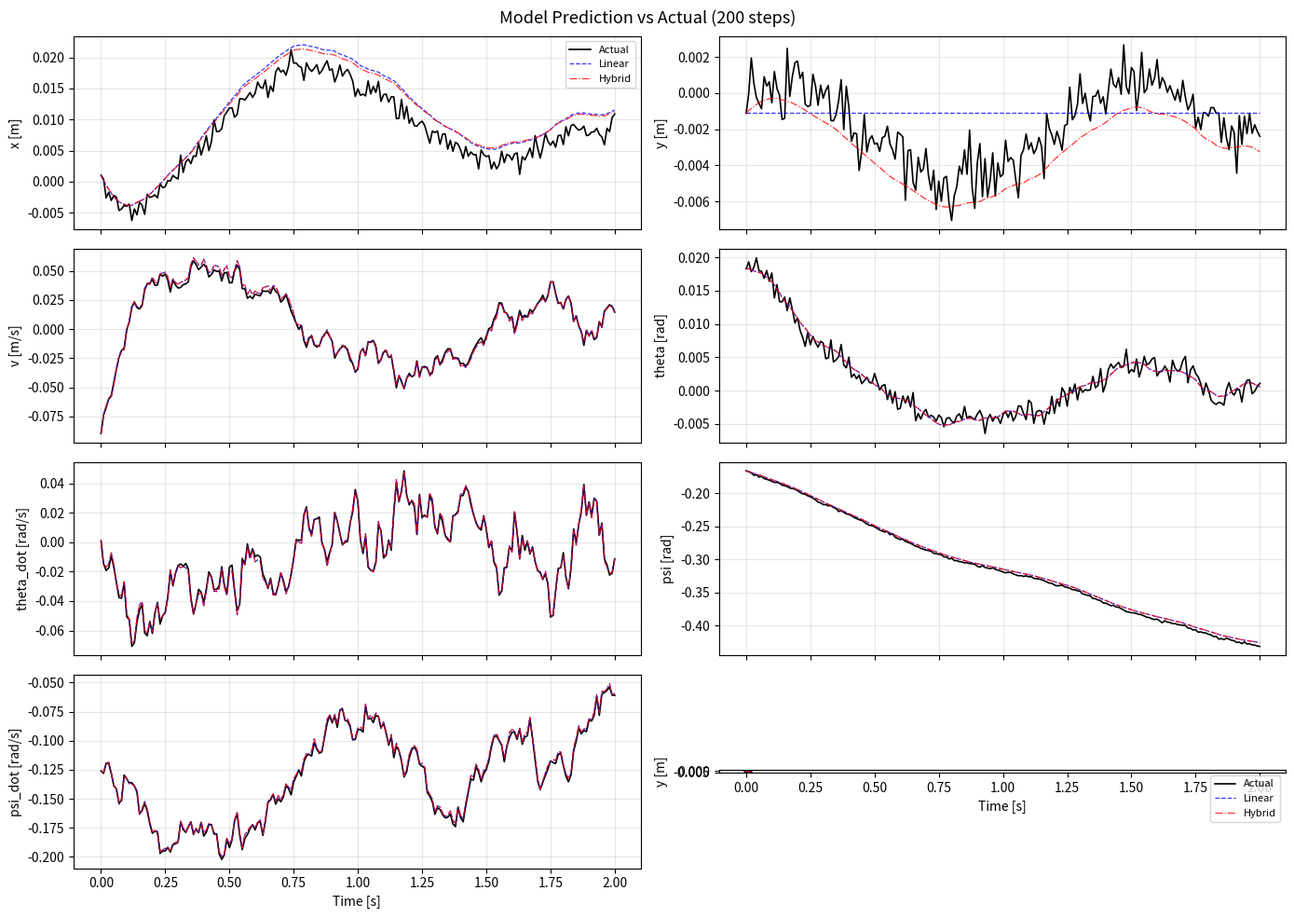

Recreate this plot in Python.
"""System Identification for BILBO Two-Wheeled Inverted Pendulum Robot
===================================================================

Identifies a discrete-time linear state-space model from trajectory data:

    x_{k+1} = A_d @ x_k + B_d @ u_k

With state-feedback control u_actual = u_ext - K @ x, the data contains
u_ext and the closed-loop dynamics are:

    x_{k+1} = (A_d - B_d @ K) @ x_k + B_d @ u_ext
            = A_d_cl @ x_k + B_d @ u_ext

The identification recovers A_d_cl and B_d from data, then computes the
open-loop A_d = A_d_cl + B_d @ K.

State vector (7): [x, y, v, theta, theta_dot, psi, psi_dot]
Input vector (2): [u_left, u_right]

Usage:
    from system_identification import identify_system, TrajectoryData

    traj = TrajectoryData(states=states_array, inputs=inputs_array, dt=0.01)
    result = identify_system([traj], K=my_feedback_gain)
    print_model(result)
"""

import numpy as np
from dataclasses import dataclass
from typing import List, Dict, Optional, Tuple
import logging

logger = logging.getLogger(__name__)

# ── State and input indices ──────────────────────────────────────────────────

IX = 0           # x position [m]
IY = 1           # y position [m]
IV = 2           # forward velocity [m/s]
ITHETA = 3       # pitch angle [rad]
ITHETA_DOT = 4   # pitch rate [rad/s]
IPSI = 5         # yaw angle [rad]
IPSI_DOT = 6     # yaw rate [rad/s]

N_STATES = 7
N_INPUTS = 2

STATE_NAMES = ['x', 'y', 'v', 'theta', 'theta_dot', 'psi', 'psi_dot']
INPUT_NAMES = ['u_left', 'u_right']

KINEMATIC_ROWS = [IX, IY, ITHETA, IPSI]
DYNAMIC_ROWS = [IV, ITHETA_DOT, IPSI_DOT]

# ── Data structures ──────────────────────────────────────────────────────────


@dataclass
class TrajectoryData:
    """A single measured trajectory.

    Attributes:
        states: (T, 7) state measurements [x, y, v, theta, theta_dot, psi, psi_dot]
        inputs: (T, 2) input commands [u_left, u_right].
                When K is provided to identify_system, these are u_ext (external).
                Otherwise these are u_actual (total torque applied).
        dt: sampling period [s]
    """
    states: np.ndarray
    inputs: np.ndarray
    dt: float

    def __post_init__(self):
        self.states = np.asarray(self.states, dtype=np.float64)
        self.inputs = np.asarray(self.inputs, dtype=np.float64)
        if self.states.ndim != 2 or self.states.shape[1] != N_STATES:
            raise ValueError(f"states must be (T, {N_STATES}), got {self.states.shape}")
        if self.inputs.ndim != 2 or self.inputs.shape[1] != N_INPUTS:
            raise ValueError(f"inputs must be (T, {N_INPUTS}), got {self.inputs.shape}")
        T_s, T_u = self.states.shape[0], self.inputs.shape[0]
        if abs(T_s - T_u) > 1:
            raise ValueError(f"states ({T_s}) and inputs ({T_u}) length mismatch")

    @property
    def T(self) -> int:
        return self.states.shape[0]


@dataclass
class IdentificationConfig:
    """Configuration for system identification.

    Attributes:
        alpha: Ridge regularization strength (larger = more regularization)
        theta_max: Discard data with |theta| above this [rad] (~17 deg default)
        use_physics_mask: Enforce known sparsity on A_d. Only used when K is
            None, since A_cl = A - B@K has no known sparsity.
        include_bias: Fit an affine offset term (nonzero equilibrium)
    """
    alpha: float = 1e-3
    theta_max: float = 0.3
    use_physics_mask: bool = True
    include_bias: bool = False


@dataclass
class IdentificationResult:
    """System identification result.

    A_d is the open-loop plant matrix. When K is provided, A_d is recovered
    from the closed-loop: A_d = A_d_cl + B_d @ K.
    """
    A_d: np.ndarray              # (7,7) open-loop discrete state matrix
    B_d: np.ndarray              # (7,2) discrete input matrix
    bias: np.ndarray             # (7,) affine bias term
    K: Optional[np.ndarray]      # (2,7) feedback gain, or None
    dt: float
    r_squared: Dict[str, float]  # R² for each identified state
    rmse: Dict[str, float]       # one-step RMSE for each identified state
    n_samples: int
    config: IdentificationConfig

    @property
    def A_d_cl(self) -> np.ndarray:
        """Closed-loop A_d for simulation: A_d - B_d @ K.
        Same as A_d when K is None."""
        if self.K is not None:
            return self.A_d - self.B_d @ self.K
        return self.A_d

    @property
    def A_c(self) -> np.ndarray:
        """Continuous-time A (Euler: A_d = I + dt * A_c)."""
        return (self.A_d - np.eye(N_STATES)) / self.dt

    @property
    def B_c(self) -> np.ndarray:
        """Continuous-time B (Euler: B_d = dt * B_c)."""
        return self.B_d / self.dt


# ── Core identification ──────────────────────────────────────────────────────


def identify_system(
    trajectories: List[TrajectoryData],
    config: Optional[IdentificationConfig] = None,
    K: Optional[np.ndarray] = None,
) -> IdentificationResult:
    """Identify linear discrete-time model from trajectory data.

    Args:
        trajectories: One or more measured trajectories.
        config: Identification settings. Uses defaults if None.
        K: (2, 7) state-feedback gain. If provided, the inputs in the
           trajectories are interpreted as u_ext, and the open-loop A_d
           is recovered via A_d = A_d_cl + B_d @ K.

    Returns:
        IdentificationResult with open-loop A_d, B_d and quality metrics.
    """
    if config is None:
        config = IdentificationConfig()

    if K is not None:
        K = np.asarray(K, dtype=np.float64)
        if K.shape != (N_INPUTS, N_STATES):
            raise ValueError(f"K must be ({N_INPUTS}, {N_STATES}), got {K.shape}")

    dt = trajectories[0].dt
    for traj in trajectories:
        if abs(traj.dt - dt) > 1e-10:
            raise ValueError("All trajectories must share the same dt")

    # Collect consecutive (s_k, u_k, s_{k+1}) pairs
    sk_list, skp1_list, uk_list = [], [], []
    for traj in trajectories:
        T = min(traj.states.shape[0], traj.inputs.shape[0])
        sk_list.append(traj.states[:T - 1])
        skp1_list.append(traj.states[1:T])
        uk_list.append(traj.inputs[:T - 1])

    s_k = np.vstack(sk_list)
    s_kp1 = np.vstack(skp1_list)
    u_k = np.vstack(uk_list)

    # Filter by linearization region
    theta_mask = np.abs(s_k[:, ITHETA]) <= config.theta_max
    n_discarded = np.sum(~theta_mask)
    if n_discarded > 0:
        logger.info(
            f"Discarded {n_discarded}/{len(theta_mask)} samples "
            f"with |theta| > {config.theta_max:.2f} rad"
        )
    s_k = s_k[theta_mask]
    s_kp1 = s_kp1[theta_mask]
    u_k = u_k[theta_mask]

    n_samples = s_k.shape[0]
    min_required = N_STATES + N_INPUTS + 5
    if n_samples < min_required:
        raise ValueError(
            f"Only {n_samples} samples after filtering (need >= {min_required})"
        )
    logger.info(f"Identifying from {n_samples} data points (dt={dt})")

    # Initialize with kinematic structure
    A_d = np.eye(N_STATES)
    B_d = np.zeros((N_STATES, N_INPUTS))
    bias = np.zeros(N_STATES)

    A_d[IX, IV] = dt
    A_d[ITHETA, ITHETA_DOT] = dt
    A_d[IPSI, IPSI_DOT] = dt

    # Physics masks for open-loop A (only used when K is None)
    physics_masks = {
        IV: [IV, ITHETA, ITHETA_DOT],
        ITHETA_DOT: [IV, ITHETA, ITHETA_DOT],
        IPSI_DOT: [IV, IPSI_DOT],
    }

    r_squared = {}
    rmse_dict = {}

    for row_idx in DYNAMIC_ROWS:
        y = s_kp1[:, row_idx]

        # When K is provided, A_cl has no known sparsity (K couples everything),
        # so we must use all state features. Physics mask only applies to
        # the open-loop A, which we recover after identification.
        if K is not None:
            state_cols = list(range(N_STATES))
        elif config.use_physics_mask:
            state_cols = physics_masks[row_idx]
        else:
            state_cols = list(range(N_STATES))

        # Feature matrix: [selected_states, inputs, (bias)]
        parts = [s_k[:, state_cols], u_k]
        if config.include_bias:
            parts.append(np.ones((n_samples, 1)))
        X = np.hstack(parts)

        # Ridge regression
        n_feat = X.shape[1]
        w = np.linalg.solve(
            X.T @ X + config.alpha * np.eye(n_feat),
            X.T @ y,
        )

        # Extract A_cl row and B row from regression weights
        n_sc = len(state_cols)
        A_cl_row = np.zeros(N_STATES)
        for j, col in enumerate(state_cols):
            A_cl_row[col] = w[j]
        B_d[row_idx, :] = w[n_sc:n_sc + N_INPUTS]
        if config.include_bias:
            bias[row_idx] = w[-1]

        # Recover open-loop A: A = A_cl + B @ K
        if K is not None:
            A_d[row_idx, :] = A_cl_row + B_d[row_idx, :] @ K
        else:
            A_d[row_idx, :] = A_cl_row

        # Quality metrics (on the closed-loop regression, which is what we fit)
        y_pred = X @ w
        ss_res = np.sum((y - y_pred) ** 2)
        ss_tot = np.sum((y - np.mean(y)) ** 2)
        r2 = 1.0 - ss_res / ss_tot if ss_tot > 1e-12 else 0.0
        rmse_val = np.sqrt(ss_res / len(y))

        name = STATE_NAMES[row_idx]
        r_squared[name] = r2
        rmse_dict[name] = rmse_val
        logger.info(f"  {name:>10s}: R²={r2:.6f}, RMSE={rmse_val:.2e}")

    return IdentificationResult(
        A_d=A_d, B_d=B_d, bias=bias, K=K, dt=dt,
        r_squared=r_squared, rmse=rmse_dict,
        n_samples=n_samples, config=config,
    )


# ── Simulation ───────────────────────────────────────────────────────────────


def simulate_linear(
    result: IdentificationResult,
    x0: np.ndarray,
    inputs: np.ndarray,
) -> np.ndarray:
    """Simulate purely linear model.

    If K is set, inputs are u_ext and the closed-loop matrix is used:
        x_{k+1} = A_d_cl @ x_k + B_d @ u_ext
    Otherwise inputs are u_actual:
        x_{k+1} = A_d @ x_k + B_d @ u_actual

    Returns (T+1, 7) trajectory including x0.
    """
    A = result.A_d_cl  # equals A_d when K is None
    T = inputs.shape[0]
    states = np.zeros((T + 1, N_STATES))
    states[0] = x0
    for k in range(T):
        states[k + 1] = A @ states[k] + result.B_d @ inputs[k] + result.bias
    return states


def simulate_hybrid(
    result: IdentificationResult,
    x0: np.ndarray,
    inputs: np.ndarray,
) -> np.ndarray:
    """Simulate with nonlinear kinematics + linear identified dynamics.

    Uses exact Euler kinematics for x, y, theta, psi and the
    identified linear model for v, theta_dot, psi_dot.
    Uses A_d_cl when K is set (inputs = u_ext).

    Returns (T+1, 7) trajectory including x0.
    """
    A_cl = result.A_d_cl
    dt = result.dt
    T = inputs.shape[0]
    states = np.zeros((T + 1, N_STATES))
    states[0] = x0

    for k in range(T):
        s = states[k]
        u = inputs[k]

        # Nonlinear kinematics
        states[k + 1, IX] = s[IX] + dt * s[IV] * np.cos(s[IPSI])
        states[k + 1, IY] = s[IY] + dt * s[IV] * np.sin(s[IPSI])
        states[k + 1, ITHETA] = s[ITHETA] + dt * s[ITHETA_DOT]
        states[k + 1, IPSI] = s[IPSI] + dt * s[IPSI_DOT]

        # Identified linear dynamics (closed-loop)
        for row in DYNAMIC_ROWS:
            states[k + 1, row] = (
                A_cl[row] @ s + result.B_d[row] @ u + result.bias[row]
            )

    return states


# ── Validation ───────────────────────────────────────────────────────────────


def validate_model(
    result: IdentificationResult,
    test_trajectories: List[TrajectoryData],
    n_steps_list: Optional[List[int]] = None,
) -> Dict:
    """Validate model on held-out test trajectories.

    Returns dict with one-step and multi-step RMSE for both
    the purely linear and the hybrid (nonlinear kinematics) model.
    """
    if n_steps_list is None:
        n_steps_list = [1, 10, 50, 100]

    A_cl = result.A_d_cl
    metrics: Dict = {'one_step': {}, 'multi_step_linear': {}, 'multi_step_hybrid': {}}
    dt = result.dt

    # ── One-step prediction ──
    all_actual, all_pred_lin, all_pred_hyb = [], [], []

    for traj in test_trajectories:
        T = min(traj.states.shape[0], traj.inputs.shape[0])
        s, u = traj.states[:T], traj.inputs[:T]
        valid = np.abs(s[:-1, ITHETA]) <= result.config.theta_max

        for k in np.where(valid)[0]:
            actual = s[k + 1]
            pred_lin = A_cl @ s[k] + result.B_d @ u[k] + result.bias

            pred_hyb = np.zeros(N_STATES)
            pred_hyb[IX] = s[k, IX] + dt * s[k, IV] * np.cos(s[k, IPSI])
            pred_hyb[IY] = s[k, IY] + dt * s[k, IV] * np.sin(s[k, IPSI])
            pred_hyb[ITHETA] = s[k, ITHETA] + dt * s[k, ITHETA_DOT]
            pred_hyb[IPSI] = s[k, IPSI] + dt * s[k, IPSI_DOT]
            for row in DYNAMIC_ROWS:
                pred_hyb[row] = (
                    A_cl[row] @ s[k] + result.B_d[row] @ u[k] + result.bias[row]
                )

            all_actual.append(actual)
            all_pred_lin.append(pred_lin)
            all_pred_hyb.append(pred_hyb)

    actual_arr = np.array(all_actual)
    pred_lin_arr = np.array(all_pred_lin)
    pred_hyb_arr = np.array(all_pred_hyb)

    for i, name in enumerate(STATE_NAMES):
        metrics['one_step'][name] = {
            'rmse_linear': float(np.sqrt(np.mean((actual_arr[:, i] - pred_lin_arr[:, i]) ** 2))),
            'rmse_hybrid': float(np.sqrt(np.mean((actual_arr[:, i] - pred_hyb_arr[:, i]) ** 2))),
        }

    # ── Multi-step rollout ──
    for n_steps in n_steps_list:
        errs_lin = {n: [] for n in STATE_NAMES}
        errs_hyb = {n: [] for n in STATE_NAMES}

        for traj in test_trajectories:
            T = min(traj.states.shape[0], traj.inputs.shape[0])
            if T < n_steps + 1:
                continue
            stride = max(1, n_steps // 2)
            for start in range(0, T - n_steps, stride):
                seg_s = traj.states[start:start + n_steps + 1]
                if np.any(np.abs(seg_s[:, ITHETA]) > result.config.theta_max * 1.5):
                    continue

                x0 = traj.states[start]
                u_seg = traj.inputs[start:start + n_steps]

                pred_lin = simulate_linear(result, x0, u_seg)
                pred_hyb = simulate_hybrid(result, x0, u_seg)

                for i, name in enumerate(STATE_NAMES):
                    errs_lin[name].append((seg_s[-1, i] - pred_lin[-1, i]) ** 2)
                    errs_hyb[name].append((seg_s[-1, i] - pred_hyb[-1, i]) ** 2)

        key = f'{n_steps}_steps'
        metrics['multi_step_linear'][key] = {}
        metrics['multi_step_hybrid'][key] = {}
        for name in STATE_NAMES:
            if errs_lin[name]:
                metrics['multi_step_linear'][key][name] = float(np.sqrt(np.mean(errs_lin[name])))
                metrics['multi_step_hybrid'][key][name] = float(np.sqrt(np.mean(errs_hyb[name])))

    return metrics


# ── Synthetic test data ──────────────────────────────────────────────────────


def get_test_system(dt: float = 0.01) -> Tuple[np.ndarray, np.ndarray]:
    """Return a plausible BILBO discrete-time model for testing.

    Continuous-time dynamics (linearized at theta=0):
      v_dot       = -2v + 4*theta                  + 8*(u_l + u_r)
      theta_ddot  = -0.5v + 45*theta - 1.5*theta_dot - 15*(u_l + u_r)
      psi_ddot    = -3*psi_dot                      + 12*(-u_l + u_r)

    Returns (A_d, B_d) via Euler discretization.
    """
    A_c = np.zeros((N_STATES, N_STATES))
    B_c = np.zeros((N_STATES, N_INPUTS))

    A_c[IX, IV] = 1.0
    A_c[ITHETA, ITHETA_DOT] = 1.0
    A_c[IPSI, IPSI_DOT] = 1.0

    A_c[IV, IV] = -2.0
    A_c[IV, ITHETA] = 4.0
    B_c[IV, :] = [8.0, 8.0]

    A_c[ITHETA_DOT, IV] = -0.5
    A_c[ITHETA_DOT, ITHETA] = 45.0
    A_c[ITHETA_DOT, ITHETA_DOT] = -1.5
    B_c[ITHETA_DOT, :] = [-15.0, -15.0]

    A_c[IPSI_DOT, IPSI_DOT] = -3.0
    B_c[IPSI_DOT, :] = [-12.0, 12.0]

    A_d = np.eye(N_STATES) + dt * A_c
    B_d = dt * B_c
    return A_d, B_d


def get_test_feedback_gain() -> np.ndarray:
    """Return a stabilizing feedback gain K (2, 7) for testing.

    u_actual = u_ext - K @ x
    Both wheels respond to theta, theta_dot, v for balancing.
    Differential response to psi_dot for yaw damping.
    """
    K = np.zeros((N_INPUTS, N_STATES))
    K[0, ITHETA] = -3.0
    K[0, ITHETA_DOT] = -0.5
    K[0, IV] = -0.1
    K[1, ITHETA] = -3.0
    K[1, ITHETA_DOT] = -0.5
    K[1, IV] = -0.1
    K[0, IPSI_DOT] = 0.1
    K[1, IPSI_DOT] = -0.1
    return K


def generate_synthetic_trajectories(
    A_d: np.ndarray,
    B_d: np.ndarray,
    dt: float = 0.01,
    K: Optional[np.ndarray] = None,
    n_trajectories: int = 10,
    T: int = 500,
    noise_std: float = 0.001,
    input_std: float = 0.05,
    seed: int = 42,
) -> List[TrajectoryData]:
    """Generate synthetic trajectories from a known linear model.

    Args:
        A_d, B_d: True system matrices (open-loop).
        dt: Sampling period.
        K: If provided, the controller u_actual = u_ext - K @ x is used,
           and u_ext is stored in the trajectory. If None, an internal
           stabilizing controller is used and u_actual is stored.
        n_trajectories, T: Number and length of trajectories.
        noise_std: Measurement noise std.
        input_std: Exploration noise std (= u_ext when K is given).
        seed: Random seed.
    """
    rng = np.random.default_rng(seed)

    # When K is not provided, use an internal controller for stabilization
    K_internal = get_test_feedback_gain() if K is None else None

    trajectories = []
    for _ in range(n_trajectories):
        states = np.zeros((T, N_STATES))
        inputs = np.zeros((T, N_INPUTS))

        states[0, ITHETA] = rng.uniform(-0.05, 0.05)
        states[0, IV] = rng.uniform(-0.1, 0.1)
        states[0, IPSI] = rng.uniform(-0.3, 0.3)
        states[0, IPSI_DOT] = rng.uniform(-0.2, 0.2)

        for k in range(T - 1):
            u_ext = rng.normal(0, input_std, N_INPUTS)

            if K is not None:
                # Known feedback: u_actual = u_ext - K @ x
                u_actual = u_ext - K @ states[k]
                inputs[k] = u_ext  # store external command
            else:
                # Internal controller: u_actual = -K_int @ x + noise
                u_actual = -K_internal @ states[k] + u_ext
                inputs[k] = u_actual  # store total torque

            s = states[k]
            states[k + 1, IX] = s[IX] + dt * s[IV] * np.cos(s[IPSI])
            states[k + 1, IY] = s[IY] + dt * s[IV] * np.sin(s[IPSI])
            states[k + 1, ITHETA] = s[ITHETA] + dt * s[ITHETA_DOT]
            states[k + 1, IPSI] = s[IPSI] + dt * s[IPSI_DOT]
            for row in DYNAMIC_ROWS:
                states[k + 1, row] = A_d[row] @ s + B_d[row] @ u_actual

        # Last input
        u_ext_last = rng.normal(0, input_std, N_INPUTS)
        if K is not None:
            inputs[-1] = u_ext_last
        else:
            inputs[-1] = -K_internal @ states[-1] + u_ext_last

        noisy_states = states + rng.normal(0, noise_std, states.shape)
        trajectories.append(TrajectoryData(states=noisy_states, inputs=inputs, dt=dt))

    return trajectories


# ── Printing utilities ───────────────────────────────────────────────────────


def print_model(result: IdentificationResult):
    """Pretty-print the identified model matrices and quality metrics."""
    print("\n" + "=" * 72)
    title = "IDENTIFIED DISCRETE-TIME MODEL"
    if result.K is not None:
        title += " (open-loop, recovered via A = A_cl + B@K)"
    print(title)
    print(f"  dt = {result.dt} s  |  {result.n_samples} data points")
    print("=" * 72)

    print("\nA_d (7x7) — [K]=kinematic, [D]=identified from data:")
    print("           " + "".join(f"{n:>11s}" for n in STATE_NAMES))
    for i, name in enumerate(STATE_NAMES):
        tag = "[K]" if i in KINEMATIC_ROWS else "[D]"
        vals = "".join(f"{result.A_d[i, j]:11.6f}" for j in range(N_STATES))
        print(f"  {name:>9s} {tag} {vals}")

    print("\nB_d (7x2):")
    print("           " + "".join(f"{n:>11s}" for n in INPUT_NAMES))
    for i, name in enumerate(STATE_NAMES):
        tag = "[K]" if i in KINEMATIC_ROWS else "[D]"
        vals = "".join(f"{result.B_d[i, j]:11.6f}" for j in range(N_INPUTS))
        print(f"  {name:>9s} {tag} {vals}")

    if np.any(np.abs(result.bias) > 1e-10):
        print(f"\nBias: {result.bias}")

    if result.K is not None:
        print("\nFeedback gain K (2x7):")
        print("           " + "".join(f"{n:>11s}" for n in STATE_NAMES))
        for i, name in enumerate(INPUT_NAMES):
            vals = "".join(f"{result.K[i, j]:11.6f}" for j in range(N_STATES))
            print(f"  {name:>9s}     {vals}")

    print("\nOne-step identification quality:")
    print(f"  {'State':>12s}  {'R²':>10s}  {'RMSE':>12s}")
    for row in DYNAMIC_ROWS:
        n = STATE_NAMES[row]
        print(f"  {n:>12s}  {result.r_squared[n]:10.6f}  {result.rmse[n]:12.2e}")

    print("\nContinuous-time interpretation (d/dt = A_c @ s + B_c @ u):")
    for row in DYNAMIC_ROWS:
        name = STATE_NAMES[row]
        ac, bc = result.A_c[row], result.B_c[row]
        terms = []
        for j in range(N_STATES):
            if abs(ac[j]) > 1e-4:
                terms.append(f"{ac[j]:+.3f}*{STATE_NAMES[j]}")
        for j in range(N_INPUTS):
            if abs(bc[j]) > 1e-4:
                terms.append(f"{bc[j]:+.3f}*{INPUT_NAMES[j]}")
        print(f"  d({name})/dt = {' '.join(terms) if terms else '0'}")


def print_validation(metrics: Dict):
    """Pretty-print validation metrics."""
    print("\n" + "=" * 72)
    print("VALIDATION METRICS")
    print("=" * 72)

    print("\nOne-step prediction RMSE:")
    print(f"  {'State':>12s}  {'Linear':>12s}  {'Hybrid':>12s}")
    for name in STATE_NAMES:
        m = metrics['one_step'][name]
        print(f"  {name:>12s}  {m['rmse_linear']:12.2e}  {m['rmse_hybrid']:12.2e}")

    for key_prefix, label in [
        ('multi_step_linear', 'Linear'),
        ('multi_step_hybrid', 'Hybrid (nonlinear kinematics)'),
    ]:
        section = metrics[key_prefix]
        if not section:
            continue
        print(f"\nMulti-step rollout RMSE — {label}:")
        for horizon, state_rmses in section.items():
            print(f"  {horizon}:")
            for name in STATE_NAMES:
                if name in state_rmses:
                    print(f"    {name:>12s}: {state_rmses[name]:.2e}")


# ── Plotting (optional) ─────────────────────────────────────────────────────


def plot_trajectory_comparison(
    result: IdentificationResult,
    test_traj: TrajectoryData,
    n_steps: int = 200,
    start: int = 0,
    save_path: Optional[str] = None,
):
    """Plot actual vs predicted trajectory. Requires matplotlib."""
    try:
        import matplotlib.pyplot as plt
    except ImportError:
        print("matplotlib not available, skipping plot")
        return

    T = min(test_traj.T, start + n_steps + 1)
    actual = test_traj.states[start:T]
    u_seg = test_traj.inputs[start:T - 1]
    x0 = test_traj.states[start]

    pred_lin = simulate_linear(result, x0, u_seg)
    pred_hyb = simulate_hybrid(result, x0, u_seg)

    t = np.arange(actual.shape[0]) * result.dt

    fig, axes = plt.subplots(4, 2, figsize=(14, 10), sharex=True)
    fig.suptitle(f'Model Prediction vs Actual ({n_steps} steps)', fontsize=13)

    plot_info = [
        (0, 0, IX, 'x [m]'), (0, 1, IY, 'y [m]'),
        (1, 0, IV, 'v [m/s]'), (1, 1, ITHETA, 'theta [rad]'),
        (2, 0, ITHETA_DOT, 'theta_dot [rad/s]'), (2, 1, IPSI, 'psi [rad]'),
        (3, 0, IPSI_DOT, 'psi_dot [rad/s]'),
    ]
    for r, c, idx, label in plot_info:
        ax = axes[r, c]
        ax.plot(t, actual[:, idx], 'k-', linewidth=1.2, label='Actual')
        ax.plot(t, pred_lin[:, idx], 'b--', linewidth=0.9, alpha=0.8, label='Linear')
        ax.plot(t, pred_hyb[:, idx], 'r-.', linewidth=0.9, alpha=0.8, label='Hybrid')
        ax.set_ylabel(label)
        ax.grid(True, alpha=0.3)
        if r == 0 and c == 0:
            ax.legend(fontsize=8)

    ax = axes[3, 1]
    ax.plot(actual[:, IX], actual[:, IY], 'k-', linewidth=1.2, label='Actual')
    ax.plot(pred_lin[:, IX], pred_lin[:, IY], 'b--', linewidth=0.9, alpha=0.8, label='Linear')
    ax.plot(pred_hyb[:, IX], pred_hyb[:, IY], 'r-.', linewidth=0.9, alpha=0.8, label='Hybrid')
    ax.set_xlabel('x [m]')
    ax.set_ylabel('y [m]')
    ax.set_aspect('equal')
    ax.grid(True, alpha=0.3)
    ax.legend(fontsize=8)

    for ax in axes[-1, :]:
        ax.set_xlabel('Time [s]')

    plt.tight_layout()
    if save_path:
        plt.savefig(save_path, dpi=150, bbox_inches='tight')
        print(f"Saved plot to {save_path}")
    else:
        plt.show()


# ── Main test ────────────────────────────────────────────────────────────────


def run_test():
    """Run identification tests: without K (legacy) and with K (feedback-aware)."""
    dt = 0.01
    A_d_true, B_d_true = get_test_system(dt)
    K_true = get_test_feedback_gain()

    print("True continuous-time dynamics:")
    A_c_true = (A_d_true - np.eye(N_STATES)) / dt
    B_c_true = B_d_true / dt
    for row in DYNAMIC_ROWS:
        name = STATE_NAMES[row]
        terms = []
        for j in range(N_STATES):
            if abs(A_c_true[row, j]) > 1e-4:
                terms.append(f"{A_c_true[row, j]:+.2f}*{STATE_NAMES[j]}")
        for j in range(N_INPUTS):
            if abs(B_c_true[row, j]) > 1e-4:
                terms.append(f"{B_c_true[row, j]:+.2f}*{INPUT_NAMES[j]}")
        print(f"  d({name})/dt = {' '.join(terms)}")

    def print_comparison(result, label):
        print(f"\n  {label}:")
        print(f"  {'Row':>12s}  {'A_d max err':>12s}  {'B_d max err':>12s}")
        for row in DYNAMIC_ROWS:
            name = STATE_NAMES[row]
            a_err = np.max(np.abs(result.A_d[row] - A_d_true[row]))
            b_err = np.max(np.abs(result.B_d[row] - B_d_true[row]))
            print(f"  {name:>12s}  {a_err:12.2e}  {b_err:12.2e}")

    # ════════════════════════════════════════════════════════════════════
    # TEST 1: Without K (legacy behavior, u_actual in trajectory)
    # ════════════════════════════════════════════════════════════════════
    print("\n" + "=" * 72)
    print("TEST 1: Identification WITHOUT K (u_actual in trajectory)")
    print("=" * 72)

    train_no_k = generate_synthetic_trajectories(
        A_d_true, B_d_true, dt=dt, K=None,
        n_trajectories=15, T=500, noise_std=0.001, seed=42,
    )
    config = IdentificationConfig(alpha=1e-3, theta_max=0.3, use_physics_mask=True)
    result_no_k = identify_system(train_no_k, config, K=None)
    print_comparison(result_no_k, "Recovered A_d (open-loop, no K)")

    # ════════════════════════════════════════════════════════════════════
    # TEST 2: With K (feedback-aware, u_ext in trajectory)
    # ════════════════════════════════════════════════════════════════════
    print("\n" + "=" * 72)
    print("TEST 2: Identification WITH K (u_ext in trajectory)")
    print("=" * 72)

    train_with_k = generate_synthetic_trajectories(
        A_d_true, B_d_true, dt=dt, K=K_true,
        n_trajectories=15, T=500, noise_std=0.001, seed=42,
    )
    test_with_k = generate_synthetic_trajectories(
        A_d_true, B_d_true, dt=dt, K=K_true,
        n_trajectories=5, T=500, noise_std=0.001, seed=123,
    )

    result_with_k = identify_system(train_with_k, config, K=K_true)
    print_model(result_with_k)
    print_comparison(result_with_k, "Recovered A_d (open-loop, with K)")

    # ════════════════════════════════════════════════════════════════════
    # TEST 3: What happens if you IGNORE K (common mistake)
    # ════════════════════════════════════════════════════════════════════
    print("\n" + "=" * 72)
    print("TEST 3: IGNORING K on feedback data (wrong!)")
    print("  Identifies A_cl as if it were A — should show large error")
    print("=" * 72)

    config_no_mask = IdentificationConfig(alpha=1e-3, theta_max=0.3, use_physics_mask=False)
    result_wrong = identify_system(train_with_k, config_no_mask, K=None)
    print_comparison(result_wrong, "A_d error when K is IGNORED")

    # ════════════════════════════════════════════════════════════════════
    # Validation
    # ════════════════════════════════════════════════════════════════════
    print("\n" + "=" * 72)
    print("VALIDATION (with K, on test data)")
    print("=" * 72)
    metrics = validate_model(result_with_k, test_with_k, n_steps_list=[1, 10, 50])
    print_validation(metrics)

    try:
        plot_trajectory_comparison(result_with_k, test_with_k[0], n_steps=200)
    except Exception as e:
        print(f"\n(Plotting skipped: {e})")

    return result_with_k


if __name__ == '__main__':
    logging.basicConfig(level=logging.INFO, format='%(message)s')
    run_test()
